Run: headless pygame with SDL's dummy video driver; simulated clock (each Clock.tick advances the game by its frame time, no real sleeping); random seed 0; keys injected as events and as key.get_pressed() state; no mouse input.
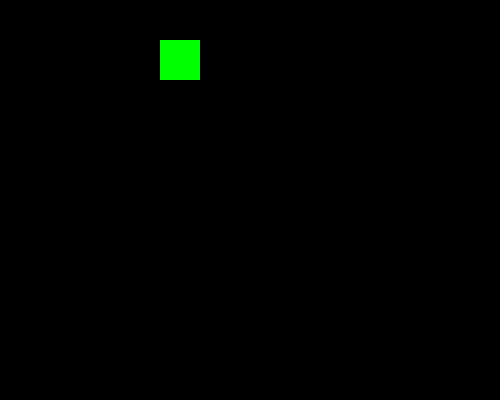
Frame 1 of 4 · flips 1–60 · no input
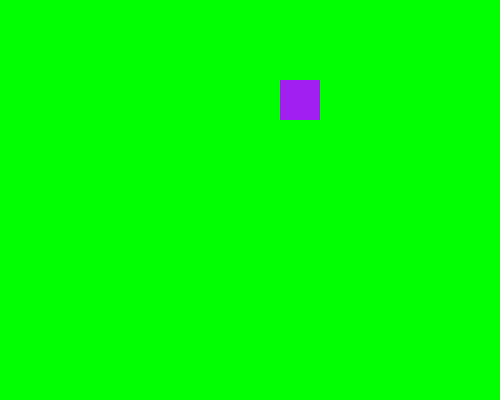
Frame 2 of 4 · flips 61–180 · tapped SPACE, RETURN · held RIGHT (→), D
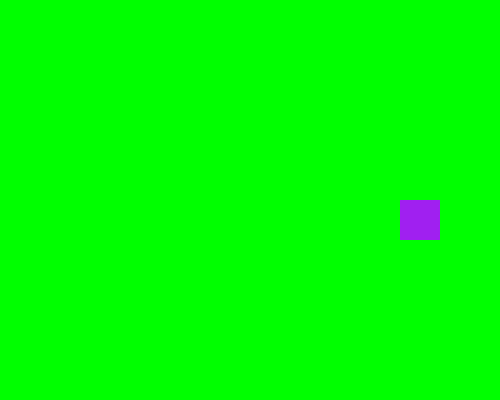
Frame 3 of 4 · flips 181–300 · held DOWN (↓), S
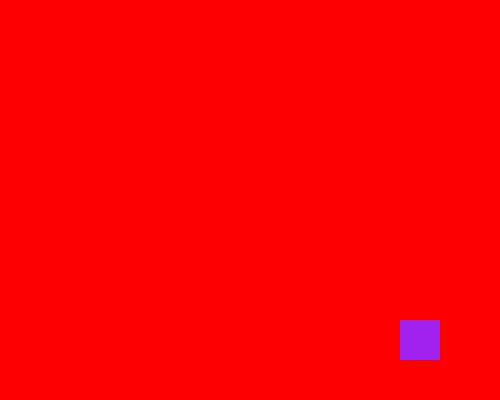
Frame 4 of 4 · flips 301–420 · held LEFT (←), A, UP (↑), W

The pygame program that drew these frames:

import pygame
import random
pygame.init()

width = 500
height = 400
screen_res = (width,height)
colors = ['red','yellow','pink','purple','black','blue','green']
bg_colors = ['red','yellow','pink','purple','black','blue','green']
clr = random.choice(colors)

pygame.display.set_caption("Bouncing Game")
screen  = pygame.display.set_mode(screen_res)
x = 100
y = 100
bg_color = 'black'

rect_obj = pygame.draw.rect(screen,'black',pygame.Rect(x,y,40,40))

speed = [1,-1]

while True:
    for event in pygame.event.get():
        if event.type == pygame.QUIT:
            exit()

    screen.fill(bg_color)

    rect_obj = rect_obj.move(speed)

    if rect_obj.left <= 0 or rect_obj.right >= width:
        speed[0] = -speed[0]
        clr = random.choice(colors)
        bg_color = random.choice(bg_colors)
    
    if rect_obj.top <= 0 or rect_obj.bottom >= height:
        speed[1] = -speed[1]
        clr = random.choice(colors)
        bg_color = random.choice(bg_colors)

    rect_obj = pygame.draw.rect(screen,clr,pygame.Rect(rect_obj.x,rect_obj.y,40,40))

    
    pygame.display.flip()
